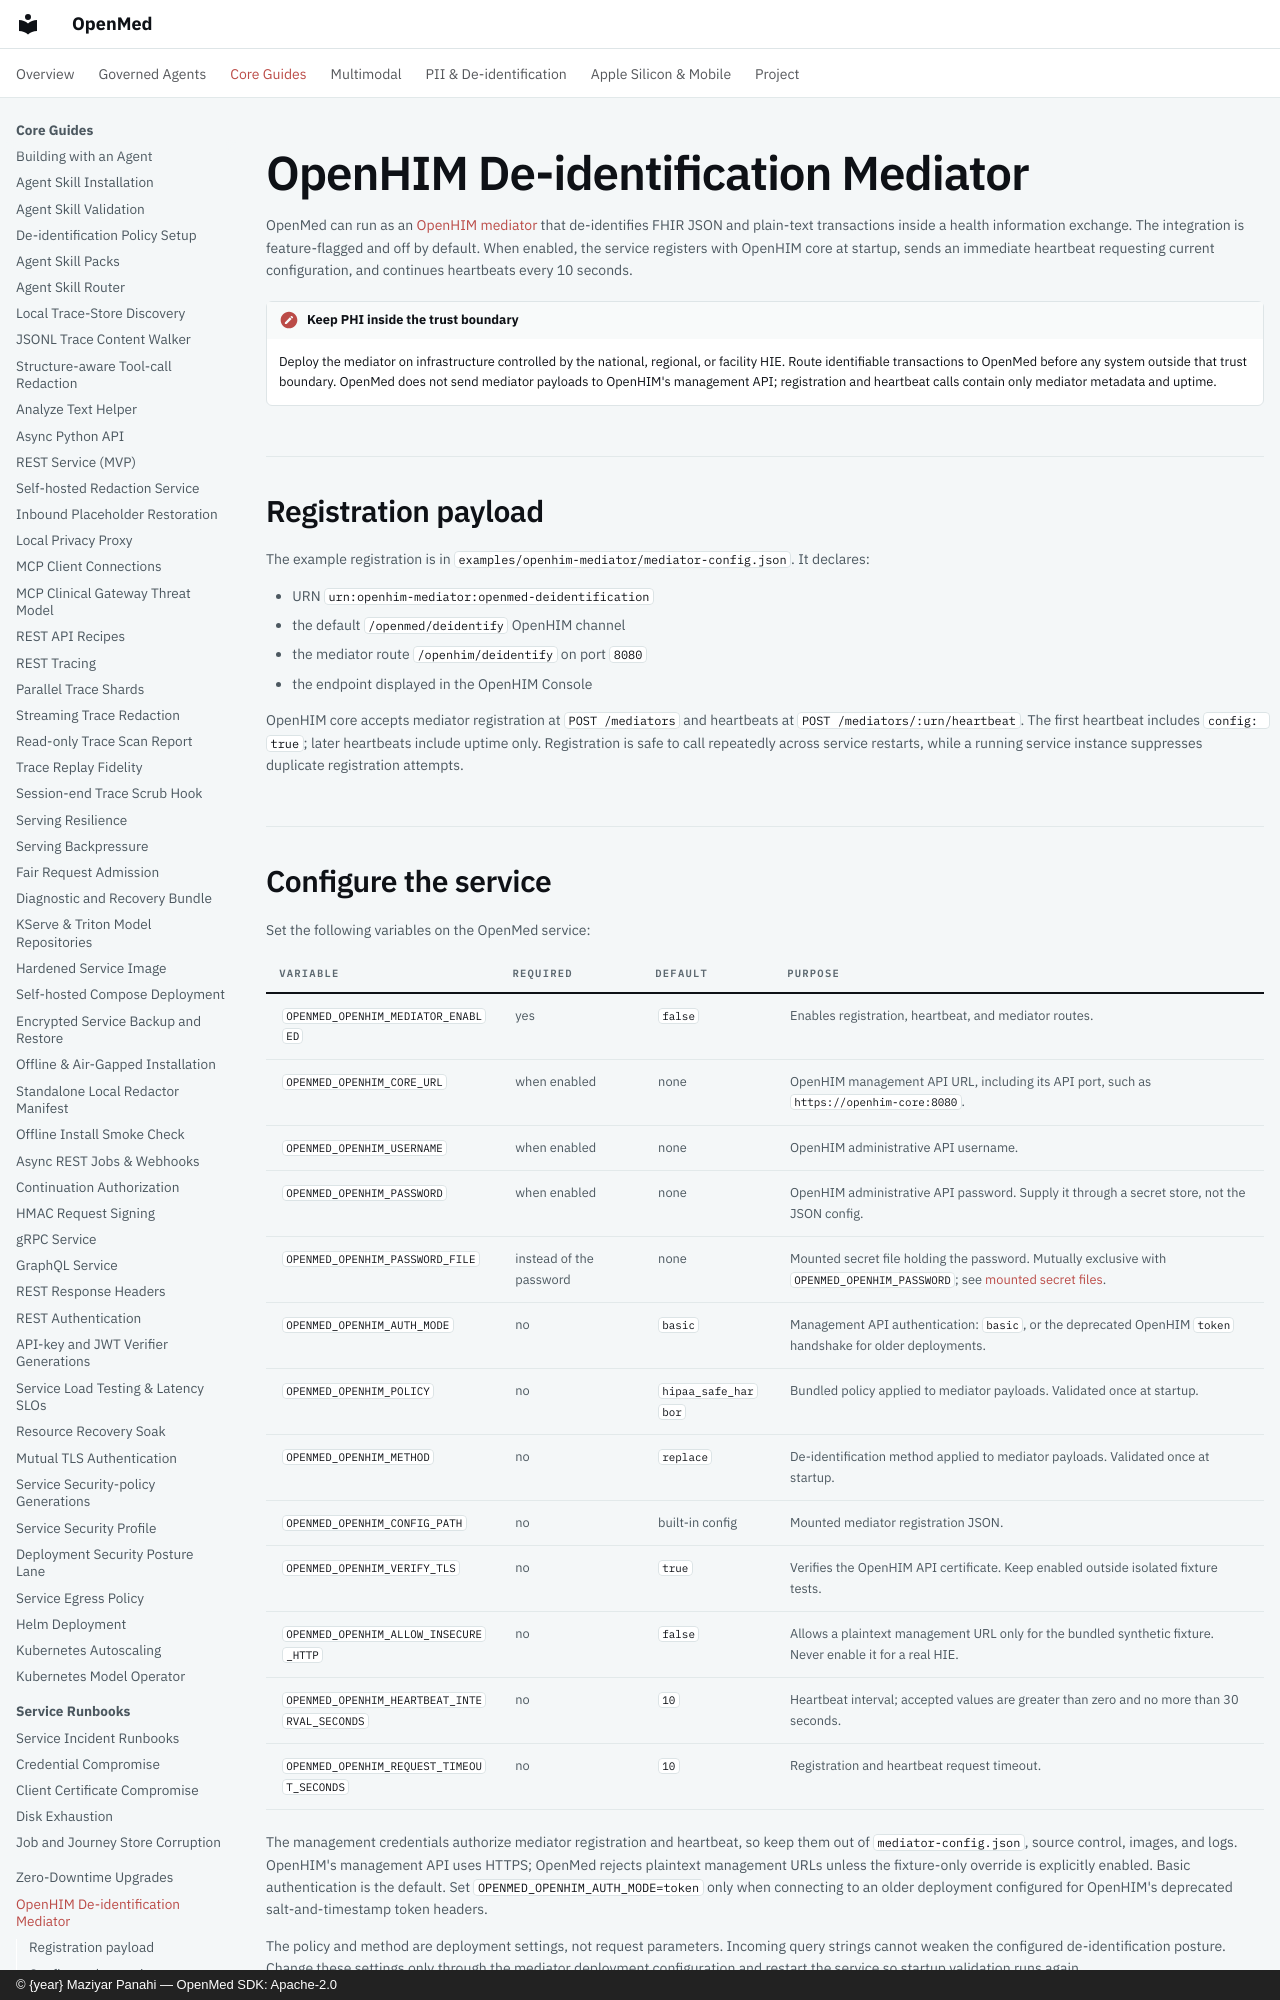

repository: maziyarpanahi/openmed · page: deploy/openhim-mediator/index.html · generator: mkdocs · copyright: © {year} Maziyar Panahi — OpenMed SDK: Apache-2.0

# OpenHIM De-identification Mediator

OpenMed can run as an [OpenHIM mediator](https://openhim.org/docs/configuration/mediators/) that de-identifies FHIR JSON and plain-text transactions inside a health information exchange. The integration is feature-flagged and off by default. When enabled, the service registers with OpenHIM core at startup, sends an immediate heartbeat requesting current configuration, and continues heartbeats every 10 seconds.

!!! important "Keep PHI inside the trust boundary"

    Deploy the mediator on infrastructure controlled by the national, regional, or facility HIE. Route identifiable transactions to OpenMed before any system outside that trust boundary. OpenMed does not send mediator payloads to OpenHIM's management API; registration and heartbeat calls contain only mediator metadata and uptime.

## Registration payload

The example registration is in `examples/openhim-mediator/mediator-config.json`. It declares:

- URN `urn:openhim-mediator:openmed-deidentification`
- the default `/openmed/deidentify` OpenHIM channel
- the mediator route `/openhim/deidentify` on port `8080`
- the endpoint displayed in the OpenHIM Console

OpenHIM core accepts mediator registration at `POST /mediators` and heartbeats at `POST /mediators/:urn/heartbeat`. The first heartbeat includes `config: true`; later heartbeats include uptime only. Registration is safe to call repeatedly across service restarts, while a running service instance suppresses duplicate registration attempts.
